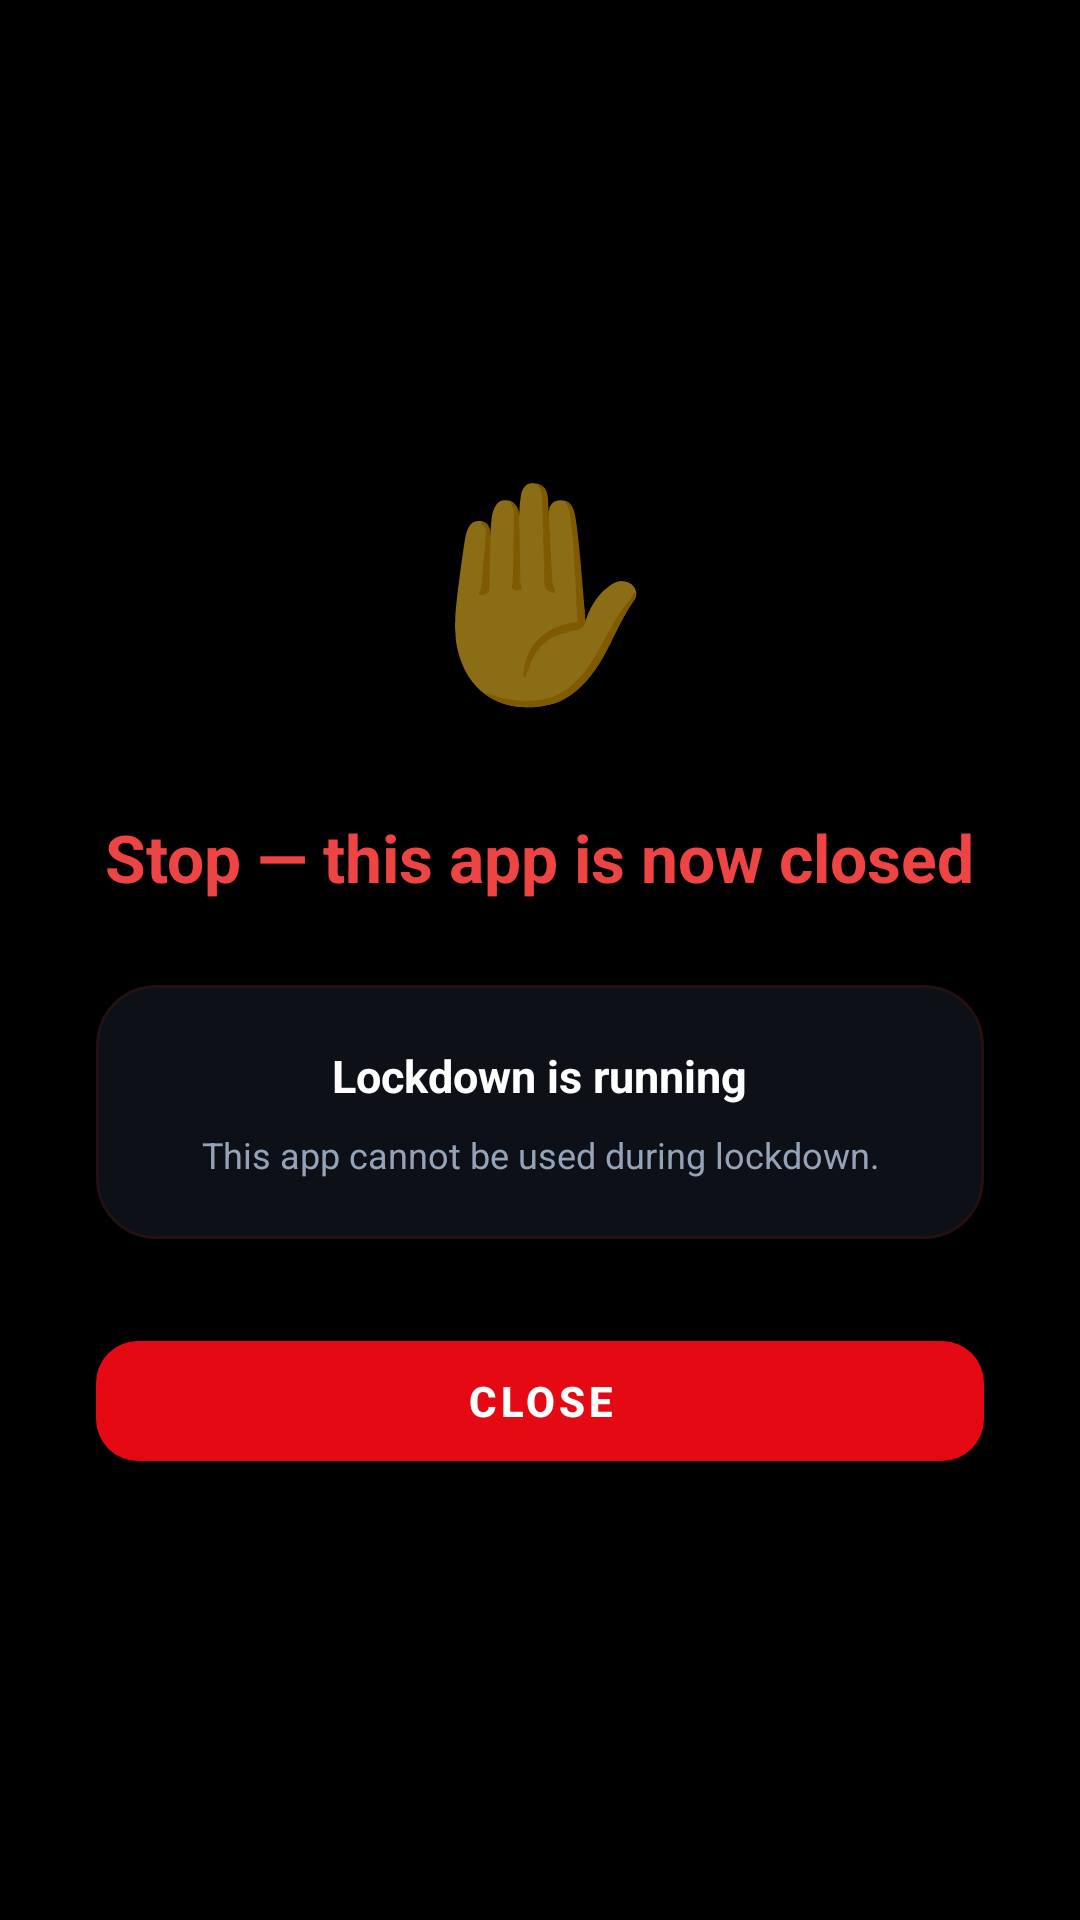

This screen was rendered from an Android layout file. Write that file and the resources it references.
<!-- AndroidManifest.xml: application theme Theme.PorteBo -->
<!-- res/layout/overlay_fake_battery.xml -->
<?xml version="1.0" encoding="utf-8"?>
<LinearLayout xmlns:android="http://schemas.android.com/apk/res/android"
    xmlns:app="http://schemas.android.com/apk/res-auto"
    android:layout_width="match_parent"
    android:layout_height="match_parent"
    android:background="@color/bg_pure_black"
    android:gravity="center"
    android:orientation="vertical"
    android:padding="32dp">

    <TextView
        android:layout_width="96dp"
        android:layout_height="96dp"
        android:contentDescription="থামার চিহ্ন"
        android:gravity="center"
        android:text="✋"
        android:textSize="68sp" />

    <TextView
        android:layout_width="wrap_content"
        android:layout_height="wrap_content"
        android:layout_marginTop="28dp"
        android:id="@+id/tvOverlayBlockTitle"
        android:text="@string/fake_battery_title"
        android:textColor="#EF4444"
        android:textSize="22sp"
        android:textStyle="bold" />

    <com.google.android.material.card.MaterialCardView
        android:layout_width="match_parent"
        android:layout_height="wrap_content"
        android:layout_marginTop="28dp"
        app:cardBackgroundColor="#0D1117"
        app:cardCornerRadius="20dp"
        app:strokeColor="#261012"
        app:strokeWidth="1dp">

        <LinearLayout
            android:layout_width="match_parent"
            android:layout_height="wrap_content"
            android:gravity="center"
            android:orientation="vertical"
            android:padding="20dp">

            <TextView
                android:layout_width="wrap_content"
                android:layout_height="wrap_content"
                android:gravity="center"
                android:text="@string/fake_battery_box_title"
                android:textColor="#FFFFFF"
                android:textSize="15sp"
                android:textStyle="bold" />

            <TextView
                android:layout_width="wrap_content"
                android:layout_height="wrap_content"
                android:layout_marginTop="8dp"
                android:gravity="center"
                android:id="@+id/tvOverlayBlockDesc"
                    android:text="@string/fake_battery_box_desc"
                android:textColor="#94A3B8"
                android:textSize="12sp" />
        </LinearLayout>
    </com.google.android.material.card.MaterialCardView>

    <com.google.android.material.button.MaterialButton
        android:id="@+id/btnCloseBlockedApp"
        android:layout_width="match_parent"
        android:layout_height="52dp"
        android:layout_marginTop="28dp"
        android:text="@string/fake_battery_btn_close"
        android:textColor="#FFFFFF"
        android:textSize="14sp"
        android:textStyle="bold"
        app:backgroundTint="?attr/colorPrimary"
        app:cornerRadius="14dp" />

</LinearLayout>
<!-- resources referenced by this layout -->
<resources>
  <color name="bg_pure_black">#000000</color>
  <string name="fake_battery_box_desc">This app cannot be used during lockdown.</string>
  <string name="fake_battery_box_title">Lockdown is running</string>
  <string name="fake_battery_btn_close">Close</string>
  <string name="fake_battery_title">Stop — this app is now closed</string>
  <style name="Theme.PorteBo" parent="Theme.MaterialComponents.DayNight.NoActionBar">
          <item name="colorPrimary">@color/primary_red</item>
          <item name="colorPrimaryVariant">@color/primary_red_dark</item>
          <item name="colorOnPrimary">#FFFFFF</item>
          <item name="android:statusBarColor">@color/bg_app</item>
          <item name="android:windowLightStatusBar">true</item>
          <item name="android:navigationBarColor">@color/bg_app</item>
          <item name="materialCardViewStyle">@style/Widget.PorteBo.CardView</item>
          <item name="materialButtonStyle">@style/Widget.PorteBo.Button</item>
      </style>
  <color name="primary_red">#E50914</color>
  <color name="primary_red_dark">#B80710</color>
  <color name="bg_app">#F8FAFC</color>
  <style name="Widget.PorteBo.CardView" parent="Widget.MaterialComponents.CardView">
          <item name="cardCornerRadius">20dp</item>
          <item name="cardElevation">2dp</item>
          <item name="strokeColor">@color/border_card</item>
          <item name="strokeWidth">1dp</item>
      </style>
  <style name="Widget.PorteBo.Button" parent="Widget.MaterialComponents.Button">
          <item name="cornerRadius">14dp</item>
      </style>
  <color name="border_card">#E2E8F0</color>
</resources>
